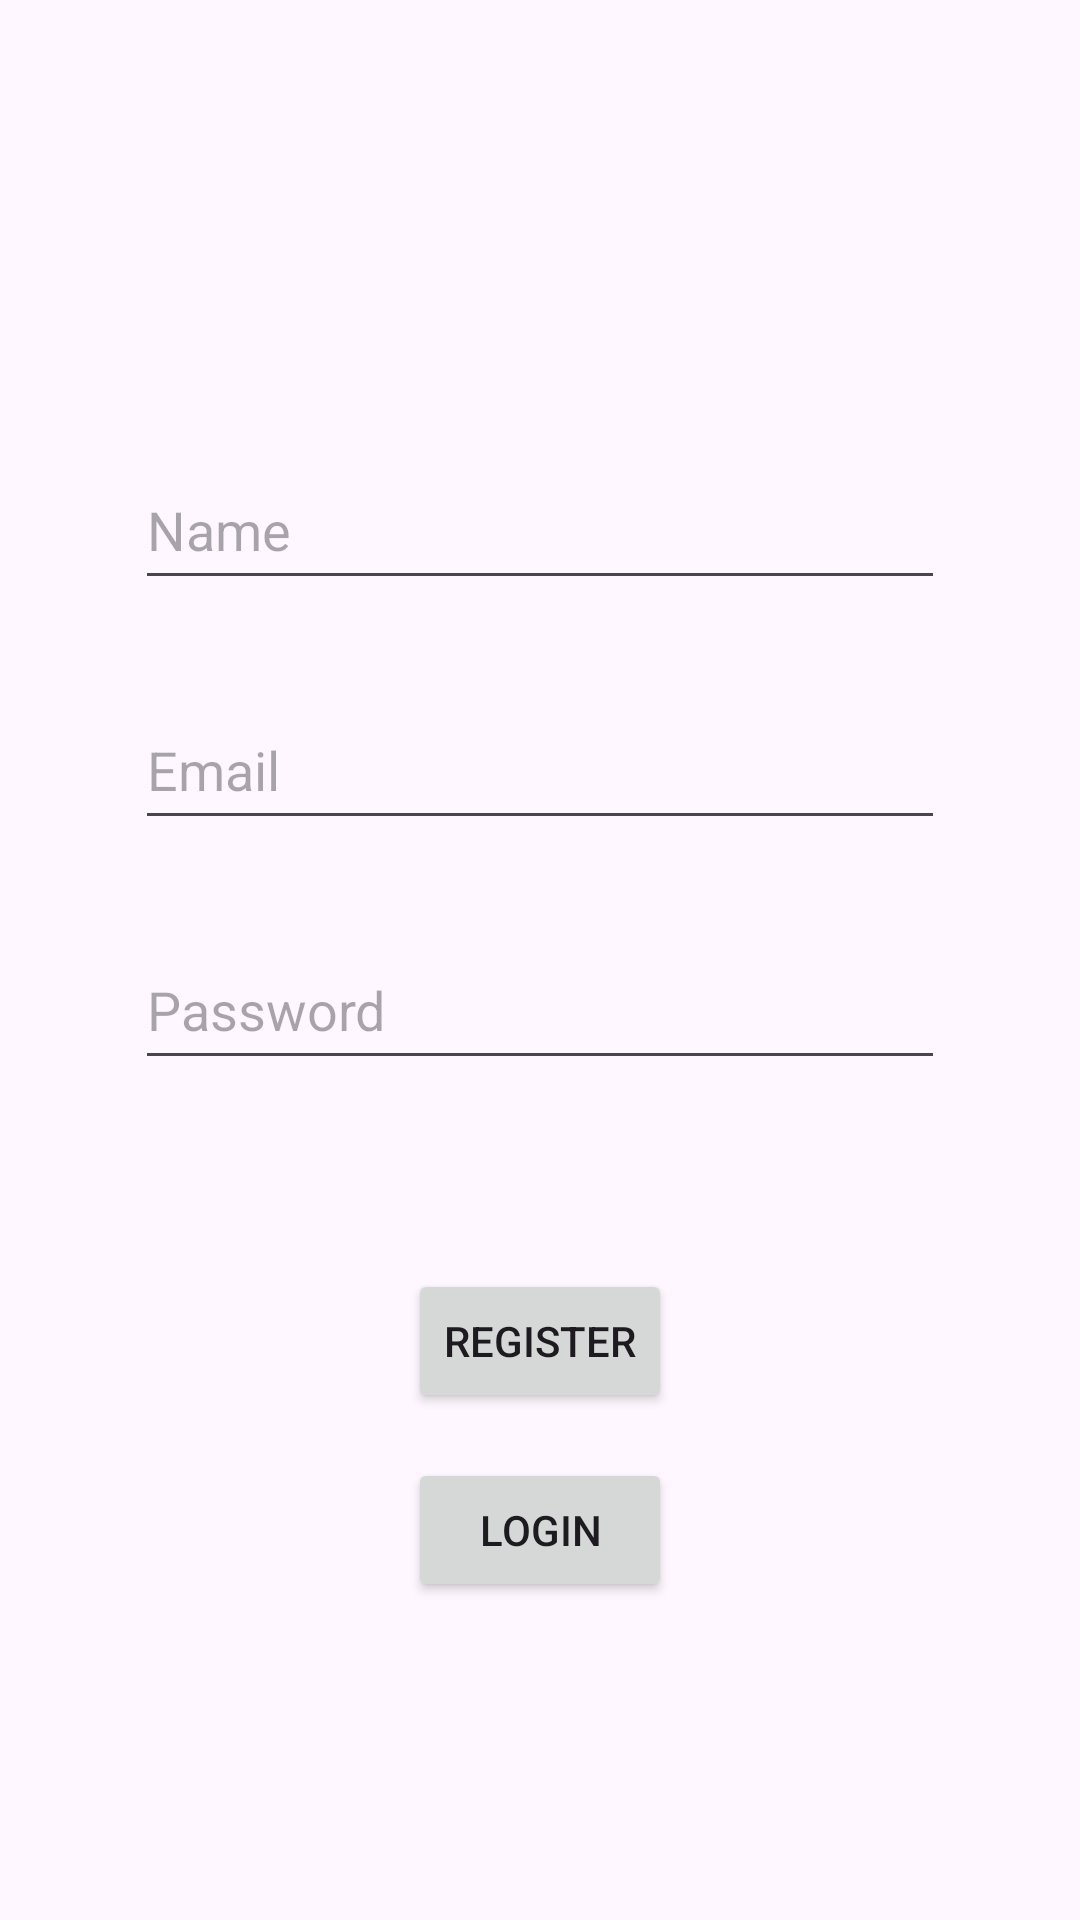

Produce the Android XML layout that renders to this screen, including the resource entries it uses.
<!-- AndroidManifest.xml: application theme Theme.Material3.DayNight.NoActionBar -->
<!-- res/layout/activity_register.xml -->
<?xml version="1.0" encoding="utf-8"?>
<androidx.appcompat.widget.LinearLayoutCompat xmlns:android="http://schemas.android.com/apk/res/android"
    xmlns:app="http://schemas.android.com/apk/res-auto"
    xmlns:tools="http://schemas.android.com/tools"
    android:layout_width="match_parent"
    android:layout_height="match_parent"
    tools:context=".authentication.Register"
    android:orientation="vertical">

    <EditText
        android:layout_width="270dp"
        android:layout_height="50dp"
        android:id="@+id/name"
        android:layout_gravity="center"
        android:layout_marginTop="150dp"
        android:hint="Name"
        />

    <EditText
        android:layout_width="270dp"
        android:layout_height="50dp"
        android:id="@+id/email"
        android:layout_gravity="center"
        android:layout_marginTop="30dp"
        android:hint="Email"
        />


    <EditText
        android:layout_width="270dp"
        android:layout_height="50dp"
        android:id="@+id/password"
        android:layout_gravity="center"
        android:layout_marginTop="30dp"
        android:hint="Password"
        />
    <ProgressBar
        android:layout_width="wrap_content"
        android:layout_height="wrap_content"
        android:id="@+id/progressBar"
        android:visibility="invisible"
        android:layout_gravity="center"
        />
    <Button
        android:layout_width="wrap_content"
        android:layout_height="wrap_content"
        android:id="@+id/register"
        android:text="REGISTER"
        android:layout_gravity="center"
        android:layout_marginTop="15dp"/>

    <Button
        android:layout_width="wrap_content"
        android:layout_height="wrap_content"
        android:id="@+id/login"
        android:text="LOGIN"
        android:layout_gravity="center"
        android:layout_marginTop="15dp"/>


</androidx.appcompat.widget.LinearLayoutCompat>
<!-- resources referenced by this layout -->
<resources>

</resources>
